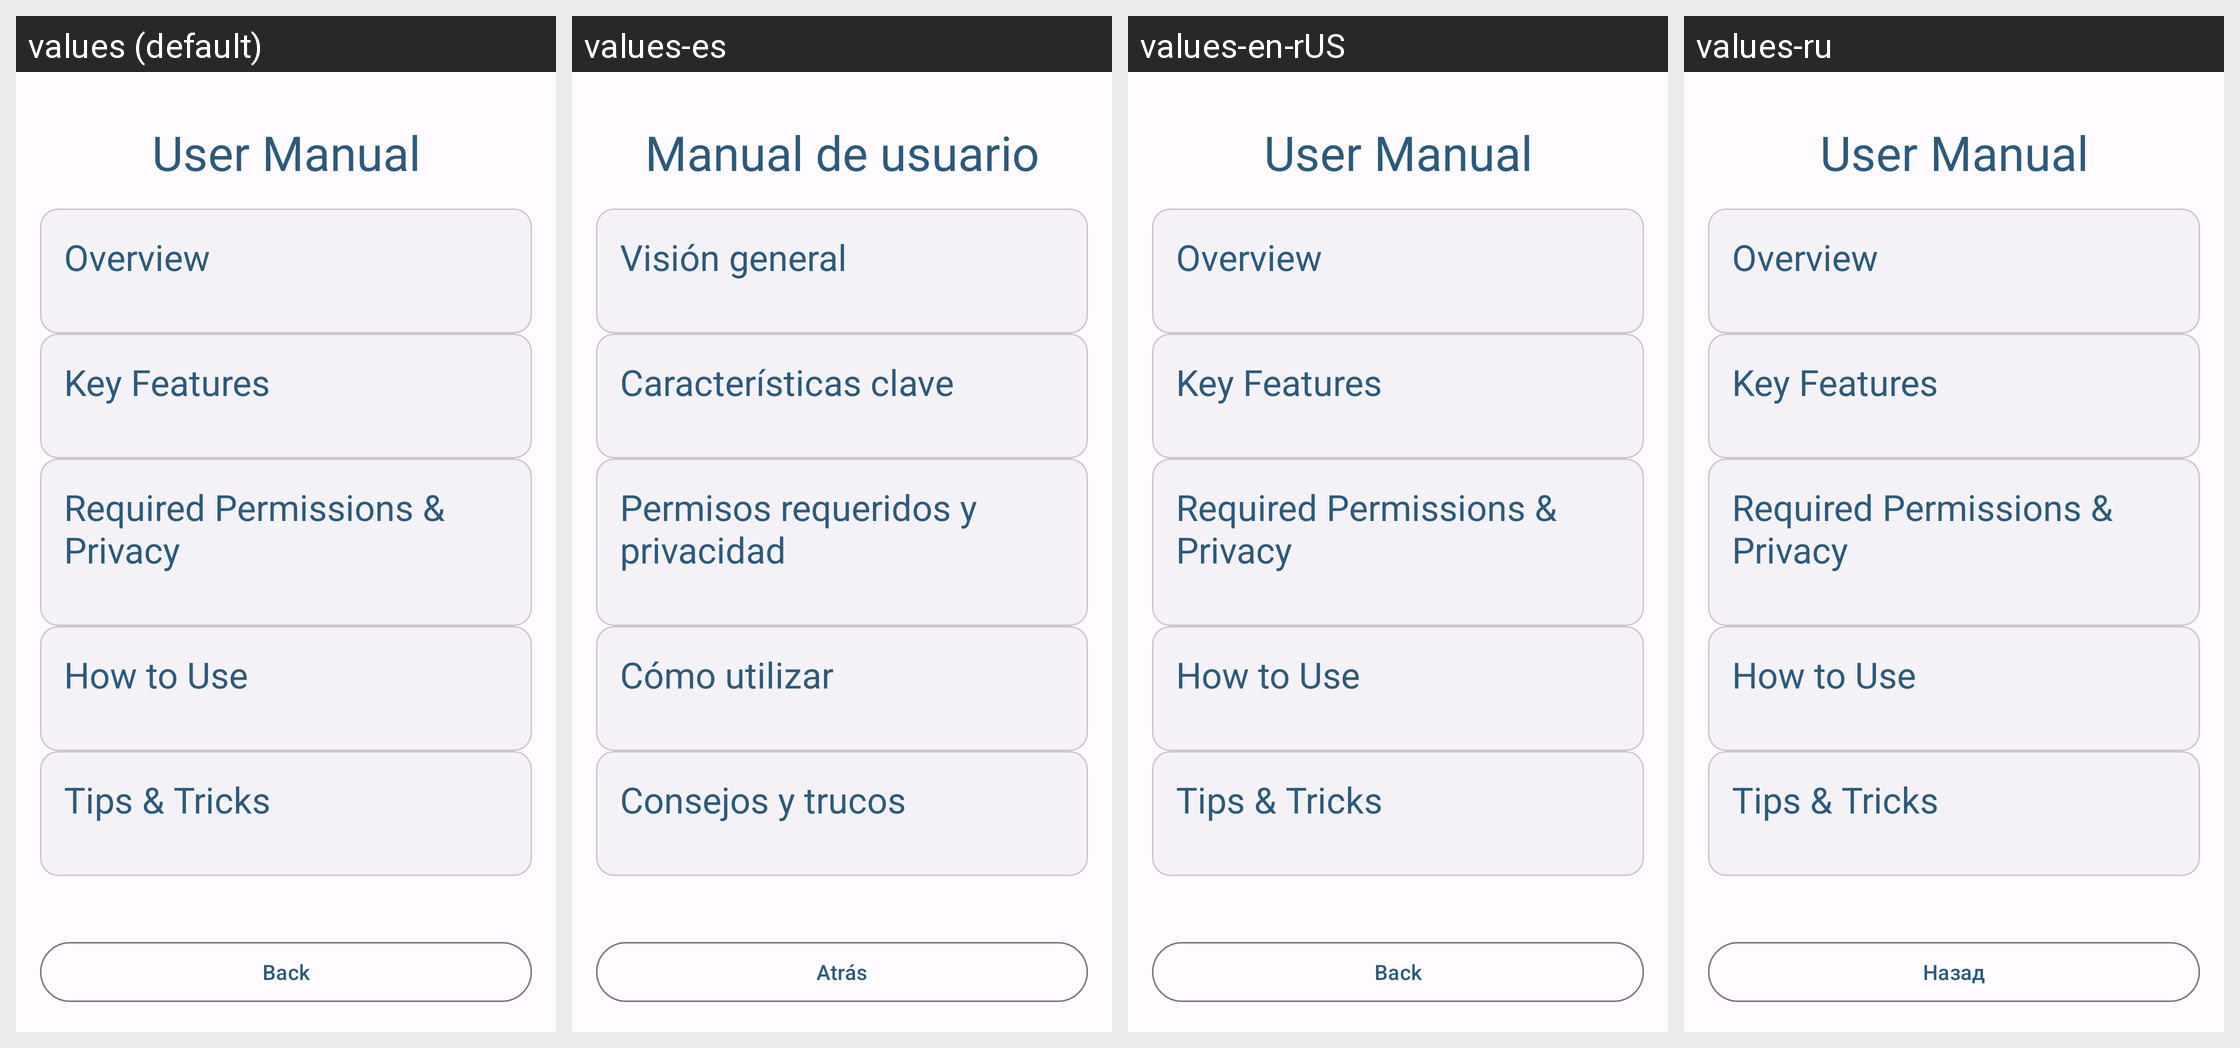

Strings drawn on this Android screen and how each of the app's shown locales translates them:
Android screen res/layout/fragment_help.xml rendered under 4 locales, left to right: values (default), values-es, values-en-rUS, values-ru. Device: Nexus 5 (rendered at 1080×1920; each locale shown at half size, 540×960, under a caption strip naming it); theme Theme.Locator.
Other locales in the repository, not shown: values-ar, values-da, values-de, values-en-rGB, values-fr, values-pt, values-zh.
Strings drawn on this screen, with the default value and each locale's value (text and hints the layout hard-codes, and strings that could not be matched under every locale, appear in the picture but are not listed):

title_user_manual
  values: User Manual
  values-es: Manual de usuario
  values-en-rUS: User Manual
  values-ru: User Manual  [not translated; the default value is used]

manual_overview_title
  values: Overview
  values-es: Visión general
  values-en-rUS: Overview
  values-ru: Overview  [not translated; the default value is used]

manual_features_title
  values: Key Features
  values-es: Características clave
  values-en-rUS: Key Features
  values-ru: Key Features  [not translated; the default value is used]

manual_permissions_title
  values: Required Permissions & Privacy
  values-es: Permisos requeridos y privacidad
  values-en-rUS: Required Permissions & Privacy
  values-ru: Required Permissions & Privacy  [not translated; the default value is used]

manual_how_to_use_title
  values: How to Use
  values-es: Cómo utilizar
  values-en-rUS: How to Use
  values-ru: How to Use  [not translated; the default value is used]

manual_tips_title
  values: Tips & Tricks
  values-es: Consejos y trucos
  values-en-rUS: Tips & Tricks
  values-ru: Tips & Tricks  [not translated; the default value is used]

button_back
  values: Back
  values-es: Atrás
  values-en-rUS: Back
  values-ru: Назад
